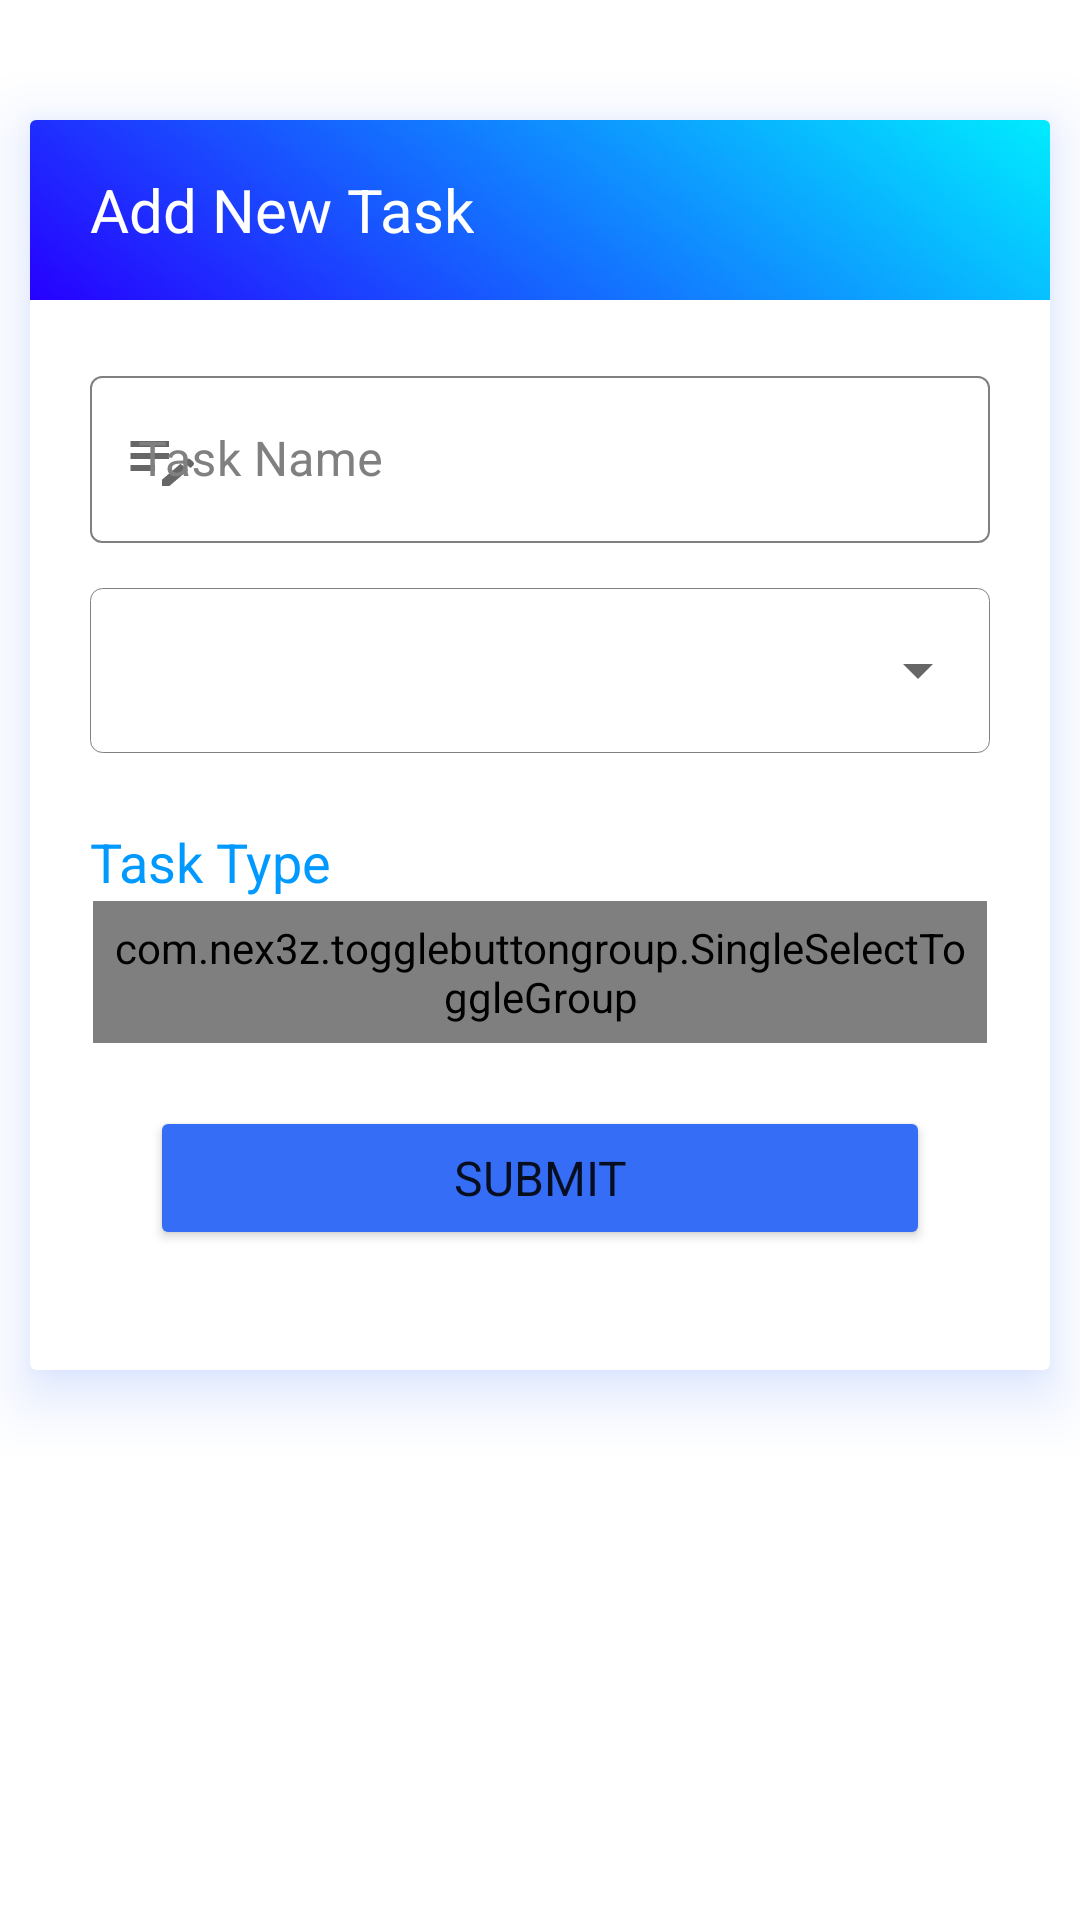

The Android layout XML behind this screen, and the referenced resources:
<!-- AndroidManifest.xml: application theme Theme.1_LoginPage -->
<!-- res/layout/fragment_dashboard_add_task.xml -->
<?xml version="1.0" encoding="utf-8"?>
<LinearLayout
    xmlns:app="http://schemas.android.com/apk/res-auto"
    xmlns:android="http://schemas.android.com/apk/res/android"
    xmlns:tools="http://schemas.android.com/tools"
    android:layout_width="match_parent"
    android:layout_height="match_parent"
    tools:context=".fragments.home.DashboardAddTaskFragment">

    <ScrollView
        android:layout_width="match_parent"
        android:layout_height="wrap_content"
        android:scrollbarThumbVertical="@android:color/transparent">

        <LinearLayout
        android:layout_width="match_parent"
        android:layout_height="wrap_content">

        <androidx.cardview.widget.CardView
            android:layout_width="match_parent"
            android:layout_height="wrap_content"
            android:layout_marginHorizontal="10dp"
            android:layout_marginTop="40dp"
            android:layout_marginBottom="40dp"
            android:elevation="10dp"
            android:translationZ="10dp"
            android:outlineSpotShadowColor="@color/my_primary_color_dark"
            android:outlineAmbientShadowColor="@color/my_primary_color_dark">

            <LinearLayout
                android:layout_width="match_parent"
                android:layout_height="wrap_content"
                android:orientation="vertical">

                <LinearLayout
                    android:layout_width="match_parent"
                    android:layout_height="60dp"
                    android:gravity="center_vertical"
                    android:background="@drawable/slg3">

                    <TextView
                        android:layout_width="wrap_content"
                        android:layout_height="wrap_content"
                        android:text="Add New Task"
                        android:textSize="20sp"
                        android:textColor="@color/white"
                        android:paddingLeft="20dp"/>

                </LinearLayout>

                <LinearLayout
                    android:layout_width="match_parent"
                    android:layout_height="wrap_content"
                    android:orientation="vertical"
                    android:padding="20dp">

                    <com.google.android.material.textfield.TextInputLayout
                        android:id="@+id/taskName_tl"
                        android:layout_width="match_parent"
                        android:layout_height="wrap_content"
                        app:startIconDrawable="@drawable/ic_baseline_edit_note_24"
                        app:startIconContentDescription="Task Name"
                        android:textColorHint="@color/dark_grey"
                        app:boxStrokeWidth="0.5dp"
                        style="@style/TextInputLayoutStyle"
                        android:layout_marginBottom="10dp">

                        <com.google.android.material.textfield.TextInputEditText
                            android:id="@+id/taskName_et"
                            android:layout_width="match_parent"
                            android:layout_height="wrap_content"
                            android:inputType="text"
                            android:hint="Task Name"
                            android:textColor="@color/black"
                            android:layout_marginBottom="5dp"
                            />

                    </com.google.android.material.textfield.TextInputLayout>


                    <LinearLayout
                        android:layout_width="match_parent"
                        android:layout_height="wrap_content"
                        android:background="@drawable/spinner_outline"
                        android:layout_marginBottom="14dp">










                        <Spinner
                            android:id="@+id/taskPriorities_spinner"
                            android:layout_width="match_parent"
                            android:layout_height="55dp"
                            android:paddingLeft="8dp"
                            android:hint="Select Priority"
                            android:completionThreshold="1"
                            android:inputType="none"
                            android:dropDownWidth="match_parent"
                            android:spinnerMode="dialog">
                        </Spinner>



                    </LinearLayout>


                    <TextView
                        android:layout_width="match_parent"
                        android:layout_height="wrap_content"
                        android:layout_marginTop="10dp"
                        android:text="Task Type"
                        android:textColor="@color/my_primary_color"
                        android:textSize="18sp" />

                    <com.nex3z.togglebuttongroup.SingleSelectToggleGroup
                        android:id="@+id/tsakType_toogleGroup"
                        android:layout_width="match_parent"
                        android:layout_height="wrap_content"
                        android:padding="6dp"
                        android:layout_margin="1dp">

                        <com.nex3z.togglebuttongroup.button.LabelToggle
                            android:layout_width="wrap_content"
                            android:layout_height="wrap_content"
                            android:id="@+id/continuous_label"
                            android:text="Continuous"
                            android:textSize="13sp"
                            android:padding="5dp"
                            app:tbgMarkerColor="@color/my_primary_color" />

                        <com.nex3z.togglebuttongroup.button.LabelToggle
                            android:layout_width="wrap_content"
                            android:layout_height="wrap_content"
                            android:id="@+id/recurring_label"
                            android:text="Recurring"
                            android:textSize="13sp"
                            android:padding="5dp"
                            app:tbgMarkerColor="@color/my_primary_color"
                            />

                    </com.nex3z.togglebuttongroup.SingleSelectToggleGroup>

                    <Button
                        android:layout_width="match_parent"
                        android:layout_height="wrap_content"
                        android:text="SUBMIT"
                        android:textSize="16dp"
                        android:textAlignment="center"
                        android:fontFamily="sans-serif"
                        android:layout_marginVertical="20dp"
                        android:layout_marginHorizontal="20dp"
                        app:backgroundTint="@color/my_primary_color_dark"
                        app:background="@drawable/rounded_button"/>







                </LinearLayout>

            </LinearLayout>



        </androidx.cardview.widget.CardView>

    </LinearLayout>

    </ScrollView>



</LinearLayout>
<!-- resources referenced by this layout -->
<resources>
  <color name="black">#FF000000</color>
  <color name="dark_grey">#808080</color>
  <color name="my_primary_color">#0099ff</color>
  <color name="my_primary_color_dark">#366DF6</color>
  <color name="white">#FFFFFFFF</color>
  <!-- drawable ic_baseline_edit_note_24 (drawable) -->
  <vector xmlns:android="http://schemas.android.com/apk/res/android"
      android:width="28dp"
      android:height="24dp"
      android:viewportWidth="24"
      android:viewportHeight="24"
      android:tint="?attr/colorControlNormal">
    <path
        android:fillColor="@android:color/white"
        android:pathData="M3,10h11v2H3V10zM3,8h11V6H3V8zM3,16h7v-2H3V16zM18.01,12.87l0.71,-0.71c0.39,-0.39 1.02,-0.39 1.41,0l0.71,0.71c0.39,0.39 0.39,1.02 0,1.41l-0.71,0.71L18.01,12.87zM17.3,13.58l-5.3,5.3V21h2.12l5.3,-5.3L17.3,13.58z"/>
  </vector>
  <!-- drawable rounded_button (drawable-v24) -->
  <?xml version="1.0" encoding="utf-8"?>
  
  <selector xmlns:android="http://schemas.android.com/apk/res/android">
      <item>
          <shape android:shape="rectangle">
              <solid android:width="0.3dp" android:color="@color/my_primary_color_dark" />
              <corners android:radius="4dp"/>
          </shape>
      </item>
  </selector>
  <!-- drawable slg3: jpg bitmap (drawable-v24, 56863 bytes) -->
  <!-- drawable spinner_outline (drawable) -->
  <?xml version="1.0" encoding="utf-8"?>
  
  <selector xmlns:android="http://schemas.android.com/apk/res/android">
      <item>
          <shape android:shape="rectangle">
              <stroke android:width="0.3dp" android:color="@color/dark_grey" />
              <corners android:radius="4dp"/>
          </shape>
      </item>
  </selector>
  <style name="TextInputLayoutStyle" parent="@style/Widget.MaterialComponents.TextInputLayout.OutlinedBox">
          <item name="boxStrokeColor">@color/text_layout_color</item>
      </style>
  <style name="Theme.1_LoginPage" parent="Theme.MaterialComponents.Light.NoActionBar">
          
          <item name="colorPrimary">@color/my_primary_color</item>
          <item name="colorPrimaryVariant">@color/my_primary_color</item>
          <item name="colorOnPrimary">@color/white</item>
          
          <item name="colorSecondary">@color/dark_grey</item>
          <item name="colorSecondaryVariant">@color/dark_grey</item>
          <item name="colorOnSecondary">@color/white</item>
          
          <item name="android:statusBarColor" tools:targetApi="l">@color/my_primary_color</item>
          
  
          <item name="android:windowAnimationStyle">@style/CustomActivityAnimation</item>
      </style>
  <style name="CustomActivityAnimation" parent="@android:style/Animation.Activity">
          <item name="android:activityOpenEnterAnimation">@anim/slide_in_right</item>
          <item name="android:activityOpenExitAnimation">@anim/slide_out_left</item>
          <item name="android:activityCloseEnterAnimation">@anim/slide_in_left</item>
          <item name="android:activityCloseExitAnimation">@anim/slide_out_right</item>
      </style>
</resources>
